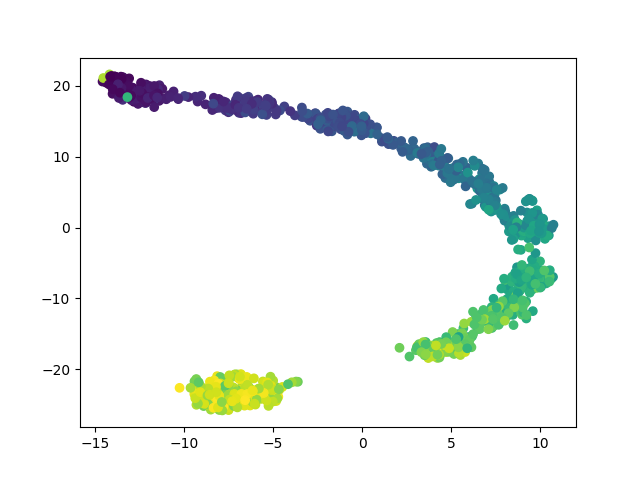

Values plotted in this chart, from the file beside it:
	dim1	dim2	pt
E470_751	6.748	-13.37	0.7515
E648_215	-1.042	14.98	0.2123
E580_627	10.34	-7.879	0.6268
E994_574	9.918	-5.962	0.5734
E992_978	-8.032	-22.41	0.9799
E876_277	3.755	10.16	0.2747
E44_459	10.19	-0.1691	0.4577
E416_108	-9.247	17.77	0.1046
E104_426	6.059	6.367	0.4245
E756_176	-4.783	16.55	0.173
E522_469	10.02	-0.6524	0.4678
E787_488	8.09	1.759	0.4869
E909_174	-6.925	16.19	0.171
E406_400	7.082	4.077	0.3984
E383_800	4.541	-17.14	0.8008
E50_252	-2.927	15.07	0.2495
E495_279	0.8217	14.08	0.2767
E477_316	3.478	11.21	0.3139
E368_33	-12.83	17.74	0.02918
E63_160	-2.553	14.38	0.1569
E162_759	6.887	-12.67	0.7596
E519_566	9.192	0.2068	0.5654
E645_888	4.354	-17.27	0.8893
E773_337	3.056	10.74	0.335
E731_964	-7.441	-24.29	0.9658
E247_848	-6.592	-23.1	0.8491
E93_252	-2.353	13.93	0.2495
E152_553	9.185	0.3491	0.5523
E790_561	9.319	-1.506	0.5604
E564_621	8.97	-8.385	0.6207
E109_467	7.74	5.357	0.4658
E973_49	-12.14	20.18	0.04527
E65_317	3.615	11.04	0.3149
E999_188	-2.639	16.13	0.1851
E534_351	3.573	9.819	0.3491
E753_265	-0.9655	14.36	0.2626
E229_463	5.675	7.209	0.4618
E683_196	-4.374	17.08	0.1932
E385_242	1.107	12.12	0.2394
E25_655	9.575	-7.064	0.6549
E290_108	-12.27	17.66	0.1046
E343_528	9.368	-8.334	0.5272
E969_389	6.739	7.69	0.3873
E489_646	9.993	-4.767	0.6459
E191_95	-6.426	17.38	0.09155
E292_978	-6.323	-24.74	0.9799
E586_35	-12.83	19.26	0.03119
E623_851	-7.015	-20.73	0.8521
E23_17	-13.32	20.78	0.01308
E237_623	9.609	-7.349	0.6227
E20_705	5.383	-15.03	0.7052
E543_518	9.485	1.125	0.5171
E708_950	-6.814	-20.68	0.9517
E371_233	0.006372	14.01	0.2304
E636_178	-6.525	16.49	0.1751
E547_596	7.027	-11.89	0.5956
E378_454	7.092	3.11	0.4527
E58_272	-0.8284	16.36	0.2696
E280_922	-4.935	-23.76	0.9235
E19_72	-12.18	17.57	0.06841
... 940 more rows
